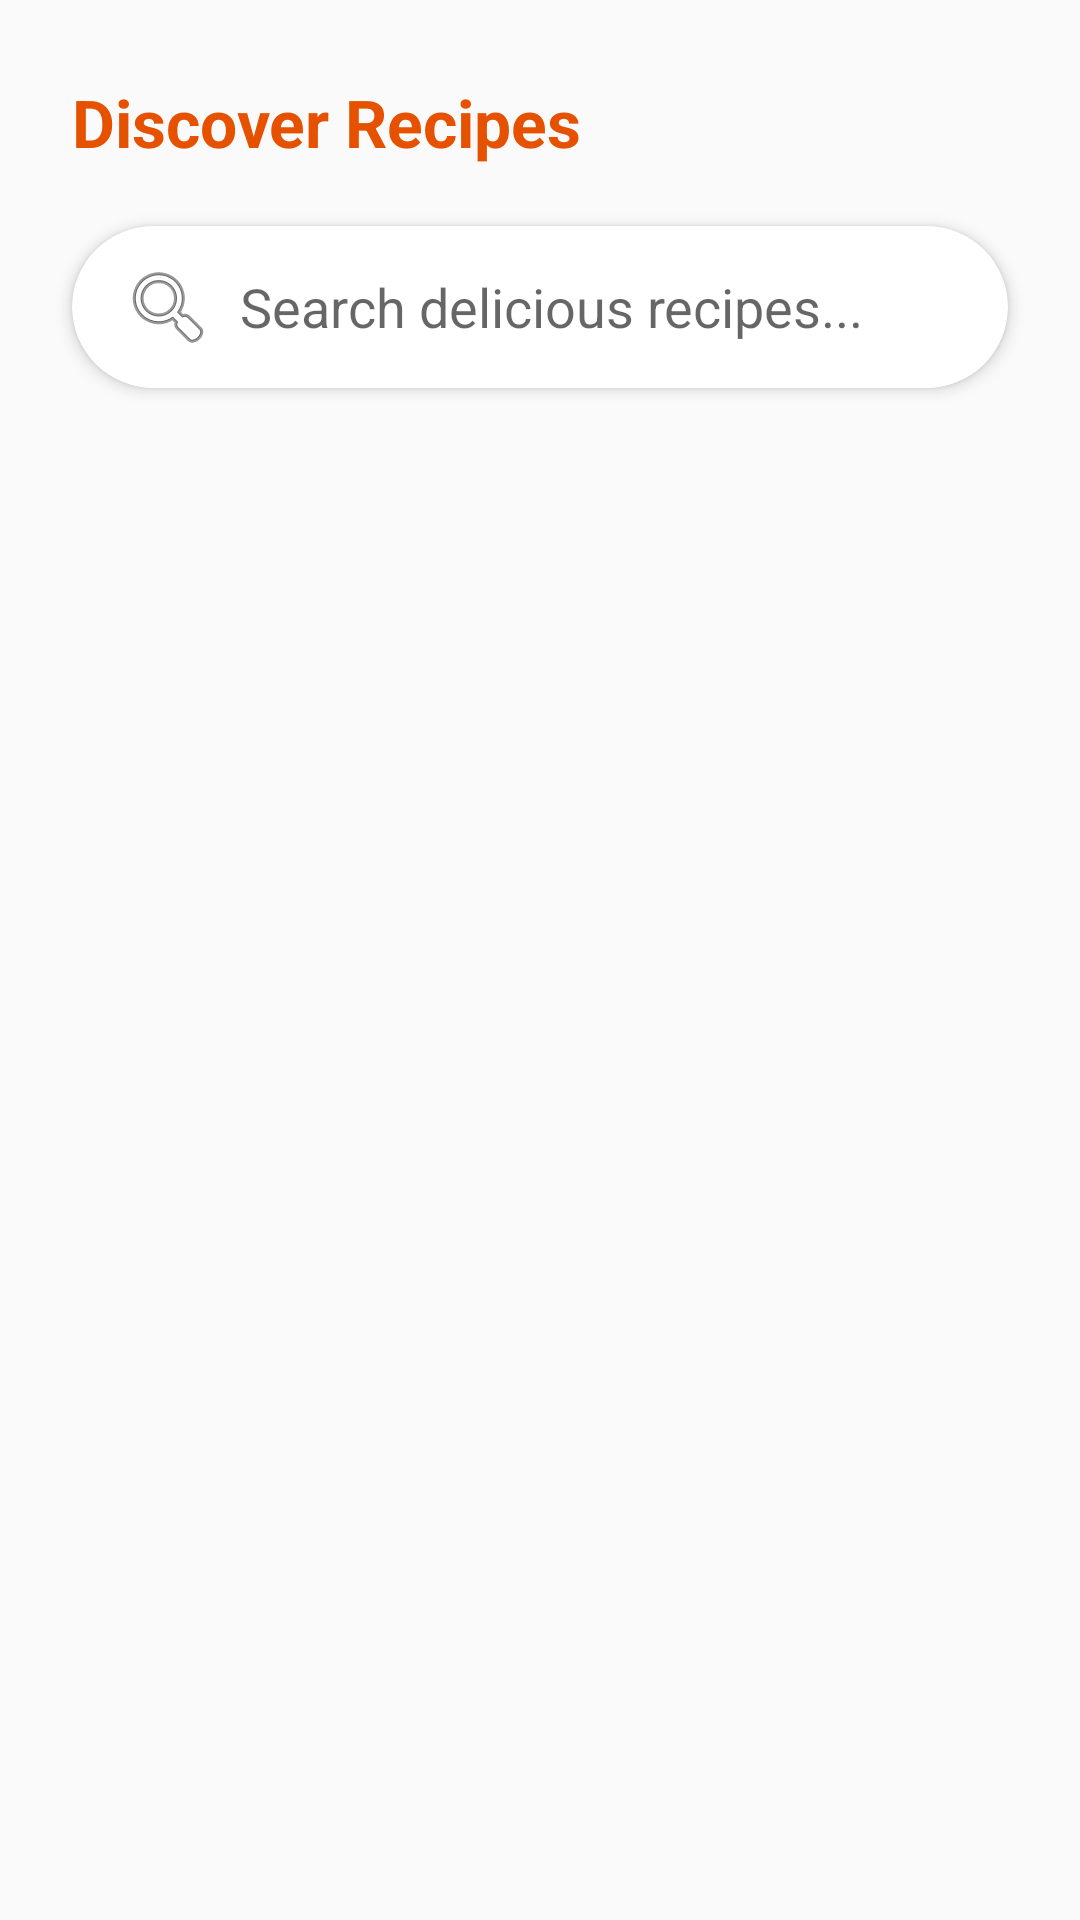

The Android layout XML behind this screen, and the referenced resources:
<!-- AndroidManifest.xml: application theme Theme.RecipesBookApp -->
<!-- res/layout/fragment_home.xml -->
<?xml version="1.0" encoding="utf-8"?>
<androidx.constraintlayout.widget.ConstraintLayout xmlns:android="http://schemas.android.com/apk/res/android"
    xmlns:app="http://schemas.android.com/apk/res-auto"
    xmlns:tools="http://schemas.android.com/tools"
    android:layout_width="match_parent"
    android:layout_height="match_parent"
    android:background="#FAFAFA"
    tools:context=".HomeFragment">

    <LinearLayout
        android:id="@+id/welcomeHeaderLayout"
        android:layout_width="0dp"
        android:layout_height="wrap_content"
        android:layout_marginHorizontal="24dp"
        android:layout_marginTop="24dp"
        android:orientation="vertical"
        app:layout_constraintStart_toStartOf="parent"
        app:layout_constraintTop_toTopOf="parent"

        >

        <TextView
            android:layout_width="wrap_content"
            android:layout_height="wrap_content"
            android:layout_marginTop="2dp"
            android:text="Discover Recipes"
            android:textColor="@color/orange_dark"
            android:textSize="22sp"
            android:textStyle="bold" />
    </LinearLayout>

    <com.google.android.material.card.MaterialCardView
        android:id="@+id/searchCardView"
        android:layout_width="0dp"
        android:layout_height="54dp"
        android:layout_marginHorizontal="24dp"
        android:layout_marginTop="20dp"
        app:cardBackgroundColor="@color/white"
        app:cardCornerRadius="27dp"
        app:cardElevation="3dp"
        app:strokeWidth="0dp"
        app:layout_constraintEnd_toEndOf="parent"
        app:layout_constraintStart_toStartOf="parent"
        app:layout_constraintTop_toBottomOf="@id/welcomeHeaderLayout">

        <androidx.appcompat.widget.SearchView
            android:id="@+id/searchView"
            android:layout_width="match_parent"
            android:layout_height="match_parent"
            app:iconifiedByDefault="false"
            app:searchIcon="@android:drawable/ic_menu_search"
            app:queryBackground="@android:color/transparent"
            app:submitBackground="@android:color/transparent"
            app:queryHint="Search delicious recipes..." />
    </com.google.android.material.card.MaterialCardView>

    <com.google.android.material.tabs.TabLayout
        android:id="@+id/categoryTabLayout"
        android:layout_width="match_parent"
        android:layout_height="wrap_content"
        android:layout_marginTop="16dp"
        android:background="@android:color/transparent"
        android:contentDescription="Recipe Categories"
        app:tabMode="scrollable"
        app:tabGravity="fill"
        app:tabMinWidth="70dp"
        app:tabPaddingStart="16dp"
        app:tabPaddingEnd="16dp"
        app:tabRippleColor="@color/orange_light"
        app:tabSelectedTextColor="@color/orange_dark"
        app:tabTextColor="#8E8E93"
        app:tabIndicatorColor="@color/orange_primary"
        app:tabIndicatorHeight="3dp"
        app:tabIndicatorFullWidth="false"
        app:tabTextAppearance="@android:style/TextAppearance.Widget.TextView"
        app:layout_constraintEnd_toEndOf="parent"
        app:layout_constraintStart_toStartOf="parent"
        app:layout_constraintTop_toBottomOf="@id/searchCardView" />


    <androidx.recyclerview.widget.RecyclerView
        android:id="@+id/recipesRecyclerView"
        android:layout_width="0dp"
        android:layout_height="0dp"
        android:layout_marginTop="8dp"
        android:paddingHorizontal="12dp"
        android:clipToPadding="false"
        app:layout_constraintBottom_toBottomOf="parent"
        app:layout_constraintEnd_toEndOf="parent"
        app:layout_constraintStart_toStartOf="parent"
        app:layout_constraintTop_toBottomOf="@id/categoryTabLayout"
      />

</androidx.constraintlayout.widget.ConstraintLayout>
<!-- resources referenced by this layout -->
<resources>
  <color name="orange_dark">#E65100</color>
  <color name="orange_light">#FFE0B2</color>
  <color name="orange_primary">#FF9800</color>
  <color name="white">#FFFFFFFF</color>
  <style name="Theme.RecipesBookApp" parent="Theme.MaterialComponents.DayNight.NoActionBar">
          <item name="colorPrimary">@color/orange_primary</item>
  
          <item name="colorPrimaryDark">@color/orange_primary_dark</item>
          <item name="statusBarBackground">@color/orange_primary_dark</item>
  
          <item name="colorSecondary">@color/orange_light</item>
      </style>
  <color name="orange_primary_dark">#B23C00</color>
</resources>
